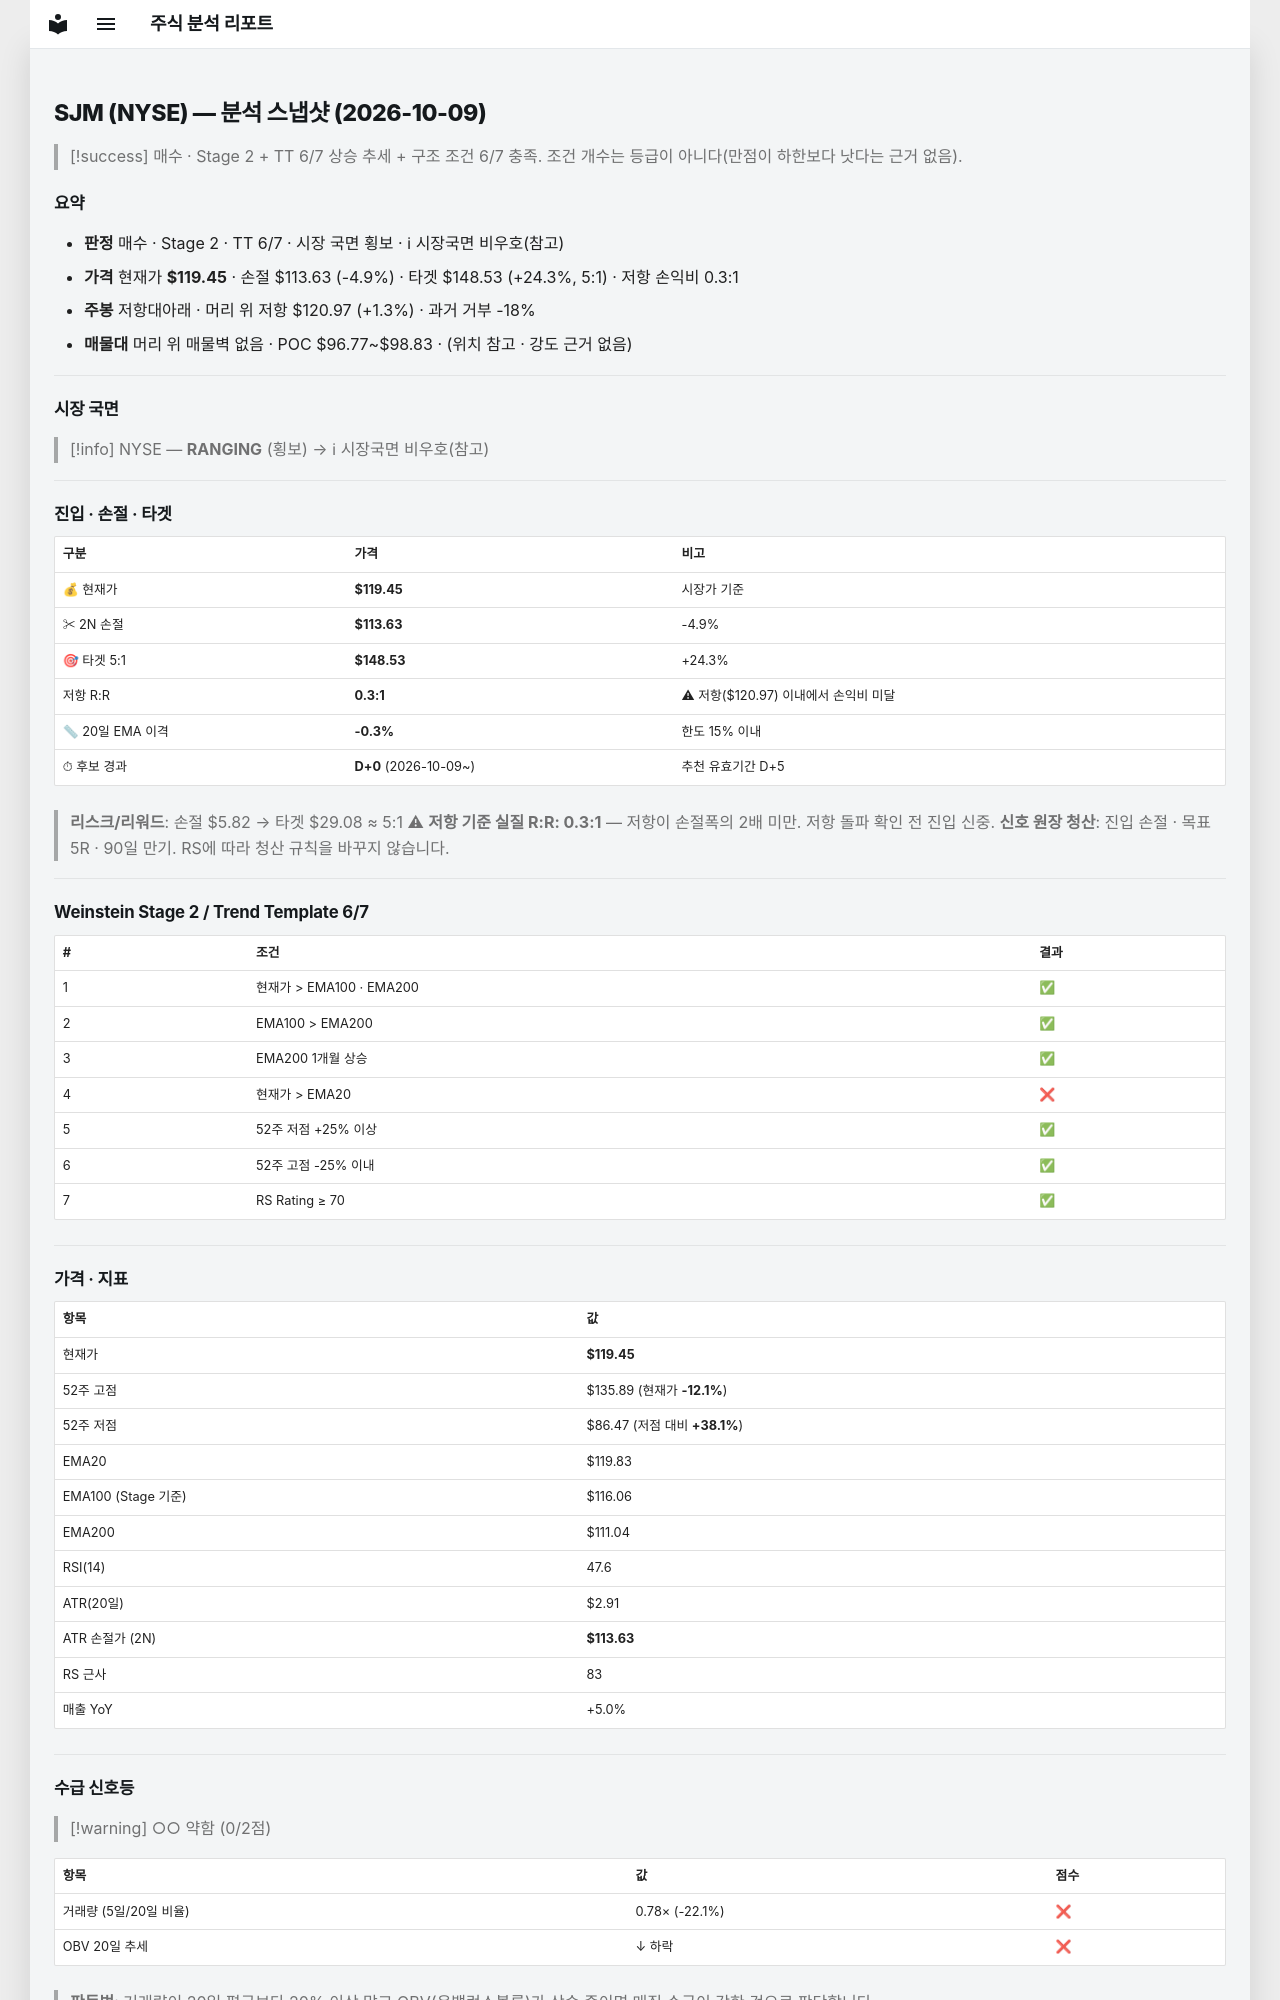

repository: soloandco/stock-reports · page: snapshots/SJM-2026-10-09/index.html · generator: mkdocs

---
type: analysis-snapshot
title: SJM 분석 스냅샷
ticker: SJM
market: NYSE
created: 2026-10-09
updated: 2026-10-09
bar-date: 2026-10-08
verdict: 매수관찰
real-rr: 0.26
sma50-gap-pct: -0.3
candidate-days: 0
candidate-since: 2026-10-09
weekly-position: 저항대아래
weekly-overhead-price: 120.97
weekly-overhead-pct: 1.3
stage: 2
trend-template-score: 6
tt-max: 7
ma-set: ema-20-100-200
price: 119.44999694824219
stop-price: 113.63428139942769
market-regime: RANGING
supply-demand-score: 0/2
supply-demand-label: 약함
status: tracking
tags:
  - stock-agent
  - watchlist
  - SJM
  - analysis
related:
  - "[[analysis-template]]"
---

# SJM (NYSE) — 분석 스냅샷 (2026-10-09)

> [!success] 매수 · Stage 2 + TT 6/7
> 상승 추세 + 구조 조건 6/7 충족. 조건 개수는 등급이 아니다(만점이 하한보다 낫다는 근거 없음).

## 요약

- **판정** 매수 · Stage 2 · TT 6/7 · 시장 국면 횡보 · ℹ 시장국면 비우호(참고)
- **가격** 현재가 **$119.45** · 손절 $113.63 (-4.9%) · 타겟 $148.53 (+24.3%, 5:1) · 저항 손익비 0.3:1
- **주봉** 저항대아래 · 머리 위 저항 $120.97 (+1.3%) · 과거 거부 -18%
- **매물대** 머리 위 매물벽 없음 · POC $96.77~$98.83 · (위치 참고 · 강도 근거 없음)

---

## 시장 국면

> [!info] NYSE — **RANGING** (횡보) → ℹ 시장국면 비우호(참고)

---

## 진입 · 손절 · 타겟

| 구분 | 가격 | 비고 |
|------|------|------|
| 💰 현재가 | **$119.45** | 시장가 기준 |
| ✂ 2N 손절 | **$113.63** | -4.9% |
| 🎯 타겟 5:1 | **$148.53** | +24.3% |
| 저항 R:R | **0.3:1** | ⚠ 저항($120.97) 이내에서 손익비 미달 |
| 📏 20일 EMA 이격 | **-0.3%** | 한도 15% 이내 |
| ⏱ 후보 경과 | **D+0** (2026-10-09~) | 추천 유효기간 D+5 |

> **리스크/리워드**: 손절 $5.82 → 타겟 $29.08 ≈ 5:1
> ⚠ **저항 기준 실질 R:R: 0.3:1** — 저항이 손절폭의 2배 미만. 저항 돌파 확인 전 진입 신중.
> **신호 원장 청산**: 진입 손절 · 목표 5R · 90일 만기. RS에 따라 청산 규칙을 바꾸지 않습니다.

---

## Weinstein Stage 2 / Trend Template 6/7

| # | 조건 | 결과 |
|---|------|------|
| 1 | 현재가 > EMA100 · EMA200 | ✅ |
| 2 | EMA100 > EMA200 | ✅ |
| 3 | EMA200 1개월 상승 | ✅ |
| 4 | 현재가 > EMA20 | ❌ |
| 5 | 52주 저점 +25% 이상 | ✅ |
| 6 | 52주 고점 -25% 이내 | ✅ |
| 7 | RS Rating ≥ 70 | ✅ |

---

## 가격 · 지표

| 항목 | 값 |
|------|---|
| 현재가 | **$119.45** |
| 52주 고점 | $135.89 (현재가 **-12.1%**) |
| 52주 저점 | $86.47 (저점 대비 **+38.1%**) |
| EMA20 | $119.83 |
| EMA100 (Stage 기준) | $116.06 |
| EMA200 | $111.04 |
| RSI(14) | 47.6 |
| ATR(20일) | $2.91 |
| ATR 손절가 (2N) | **$113.63** |
| RS 근사 | 83 |
| 매출 YoY | +5.0% |

---
## 수급 신호등

> [!warning] ○○ 약함 (0/2점)

| 항목 | 값 | 점수 |
|------|------|------|
| 거래량 (5일/20일 비율) | 0.78× (-22.1%) | ❌ |
| OBV 20일 추세 | ↓ 하락 | ❌ |

> **판독법**: 거래량이 20일 평균보다 20% 이상 많고 OBV(온밸런스볼륨)가 상승 중이면 매집 수급이 강한 것으로 판단합니다.

---
